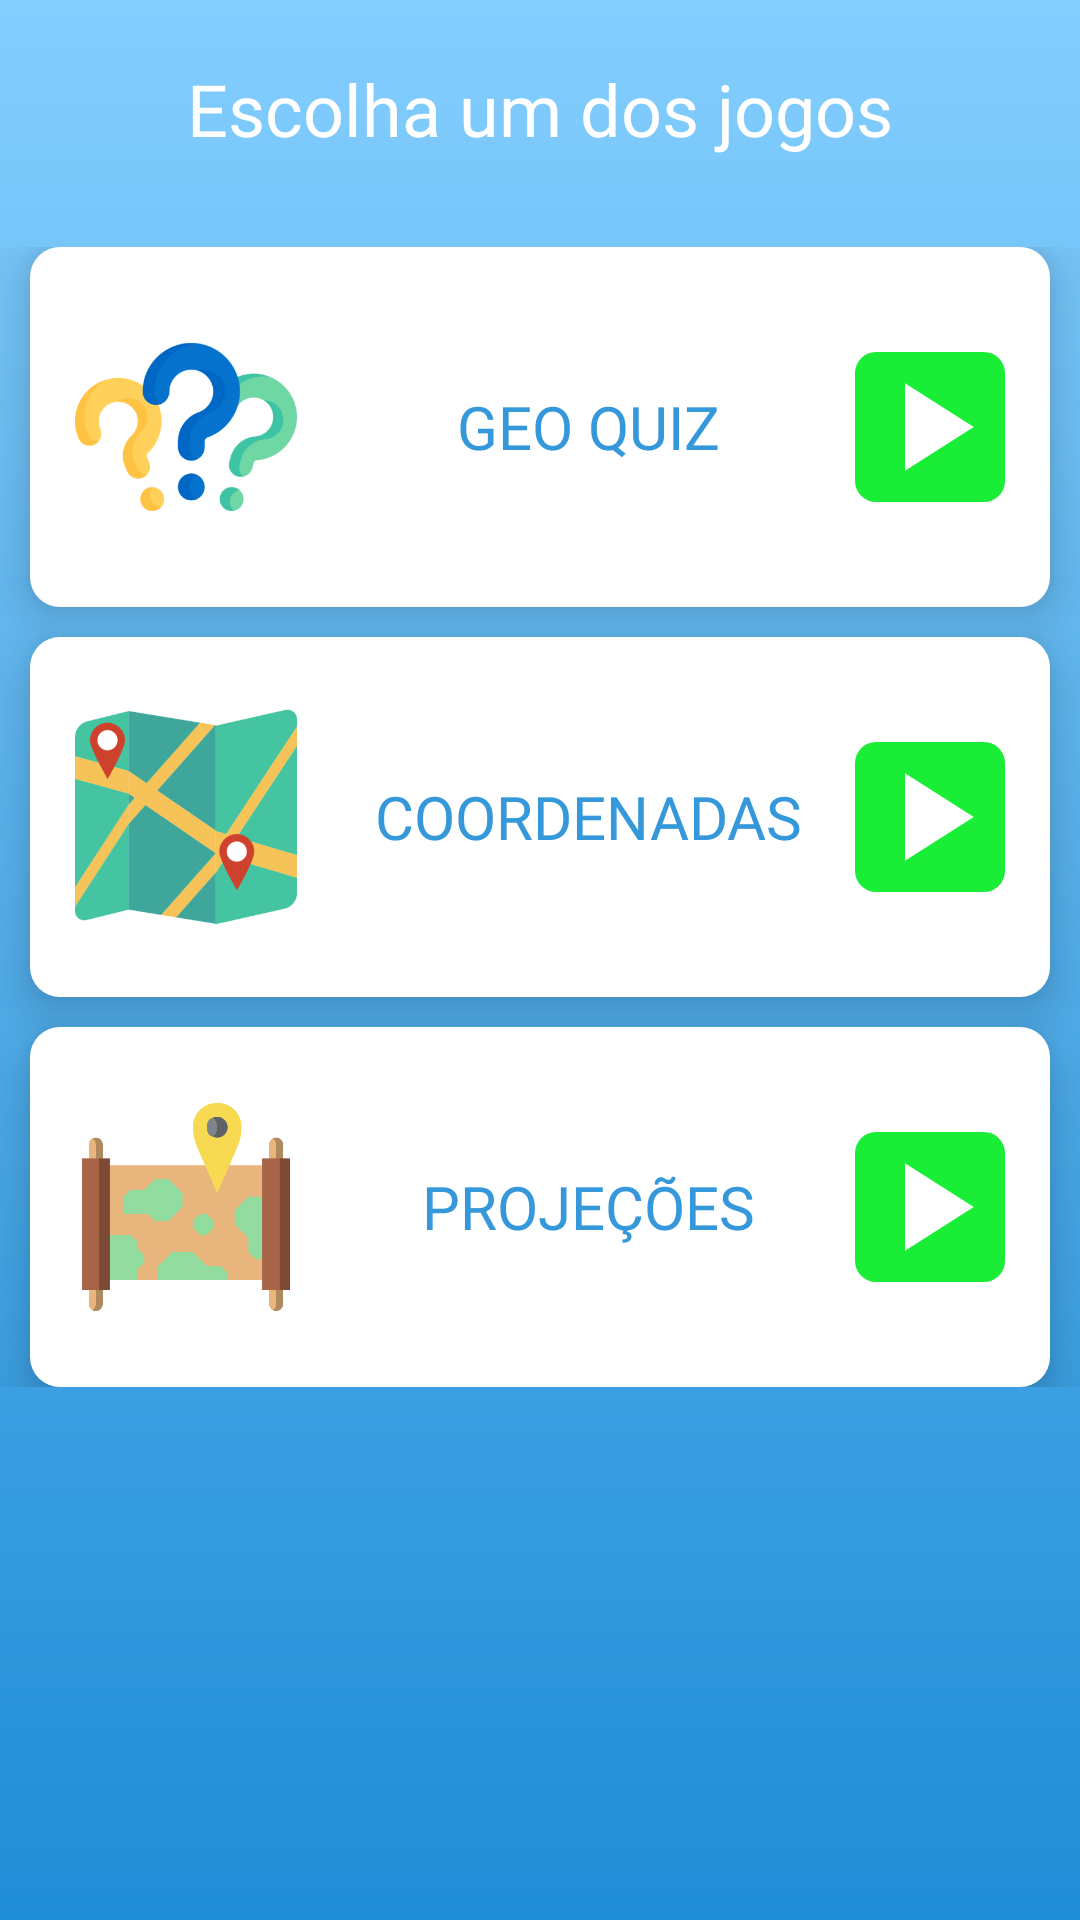

Write the Android layout XML for this screen, with the resource values it uses.
<!-- AndroidManifest.xml: application theme Theme.GeoSkillsPesquisa -->
<!-- res/layout/fragment_home.xml -->
<?xml version="1.0" encoding="utf-8"?>
<ScrollView xmlns:android="http://schemas.android.com/apk/res/android"
    xmlns:app="http://schemas.android.com/apk/res-auto"
    xmlns:tools="http://schemas.android.com/tools"
    android:id="@+id/home_fragment"
    android:layout_width="match_parent"
    android:layout_height="match_parent"
    android:fitsSystemWindows="true"
    tools:context=".view.homeviewpager.HomeFragment">


    <LinearLayout

        android:layout_width="match_parent"
        android:layout_height="match_parent"
        android:gravity="center"
        android:orientation="vertical">

        <TextView
            android:id="@+id/textView"
            android:layout_width="match_parent"
            android:layout_height="wrap_content"
            android:layout_marginTop="20dp"
            android:fontFamily="@font/plumpfull"
            android:text="Escolha um dos jogos"
            android:textAlignment="center"
            android:textColor="@color/white"
            android:textSize="24sp"
            app:layout_constraintEnd_toEndOf="parent"
            app:layout_constraintHorizontal_bias="0.5"
            app:layout_constraintStart_toStartOf="parent"
            app:layout_constraintTop_toBottomOf="@+id/relativeLayout" />

        <LinearLayout
            android:id="@+id/linearLayout2"
            android:layout_width="match_parent"
            android:layout_height="0dp"
            android:layout_marginTop="30dp"
            android:layout_weight="1"
            android:gravity="center"
            android:orientation="vertical">

            <RelativeLayout
                android:id="@+id/quiz_game"
                android:layout_width="match_parent"
                android:layout_height="120dp"
                android:layout_marginHorizontal="10dp"
                android:background="@drawable/game_item_bg"
                android:elevation="10dp">

                <LinearLayout
                    android:layout_width="match_parent"
                    android:layout_height="wrap_content"
                    android:layout_centerInParent="true"
                    android:orientation="horizontal"
                    android:paddingHorizontal="15dp">

                    <ImageView
                        android:layout_width="wrap_content"
                        android:layout_height="74dp"
                        android:layout_gravity="center"
                        android:layout_marginEnd="8dp"
                        android:adjustViewBounds="true"
                        android:src="@drawable/game_quiz_image" />

                    <TextView
                        android:layout_width="wrap_content"
                        android:layout_height="wrap_content"
                        android:layout_gravity="center"
                        android:layout_weight="1"
                        android:fontFamily="@font/plumpfull"
                        android:text="Geo Quiz"
                        android:textAlignment="center"
                        android:textAllCaps="true"
                        android:textColor="@color/blue_dark"
                        android:textSize="20sp" />

                    <ImageButton
                        android:id="@+id/btn_play_quiz"
                        android:layout_width="50dp"
                        android:layout_height="50dp"
                        android:layout_gravity="center_vertical"
                        android:background="@drawable/bg_play_game_btn"
                        android:src="@drawable/ic_play" />
                </LinearLayout>

            </RelativeLayout>

            <RelativeLayout
                android:id="@+id/coordeinate_game"
                android:layout_width="match_parent"
                android:layout_height="120dp"
                android:layout_marginHorizontal="10dp"
                android:layout_marginTop="10dp"
                android:background="@drawable/game_item_bg"
                android:elevation="10dp">

                <LinearLayout
                    android:layout_width="match_parent"
                    android:layout_height="wrap_content"
                    android:layout_centerInParent="true"
                    android:orientation="horizontal"
                    android:paddingHorizontal="15dp">

                    <ImageView
                        android:layout_width="wrap_content"
                        android:layout_height="74dp"
                        android:layout_gravity="center"
                        android:layout_marginEnd="8dp"
                        android:adjustViewBounds="true"
                        android:src="@drawable/game_map_image" />

                    <TextView
                        android:layout_width="match_parent"
                        android:layout_height="wrap_content"
                        android:layout_gravity="center"
                        android:layout_weight="1"
                        android:fontFamily="@font/plumpfull"
                        android:text="Coordenadas"
                        android:textAlignment="center"
                        android:textAllCaps="true"
                        android:textColor="@color/blue_dark"
                        android:textSize="20sp" />

                    <ImageButton
                        android:id="@+id/btn_play_coordinates"
                        android:layout_width="50dp"
                        android:layout_height="50dp"
                        android:layout_gravity="center_vertical"
                        android:background="@drawable/bg_play_game_btn"
                        android:src="@drawable/ic_play" />
                </LinearLayout>

            </RelativeLayout>

            <RelativeLayout
                android:id="@+id/no_game"
                android:layout_width="match_parent"
                android:layout_height="120dp"
                android:layout_marginHorizontal="10dp"
                android:layout_marginTop="10dp"
                android:background="@drawable/game_item_bg"
                android:elevation="10dp">

                <LinearLayout
                    android:layout_width="match_parent"
                    android:layout_height="wrap_content"
                    android:layout_centerInParent="true"
                    android:orientation="horizontal"
                    android:paddingHorizontal="15dp">

                    <ImageView
                        android:layout_width="wrap_content"
                        android:layout_height="74dp"
                        android:layout_gravity="center"
                        android:layout_marginEnd="8dp"
                        android:adjustViewBounds="true"
                        android:src="@drawable/projection_ic" />

                    <TextView
                        android:layout_width="match_parent"
                        android:layout_height="wrap_content"
                        android:layout_gravity="center"
                        android:layout_weight="1"
                        android:fontFamily="@font/plumpfull"
                        android:text="Projeções"
                        android:textAlignment="center"
                        android:textAllCaps="true"
                        android:textColor="@color/blue_dark"
                        android:textSize="20sp" />

                    <ImageButton
                        android:id="@+id/projecoes"
                        android:layout_width="50dp"
                        android:layout_height="50dp"
                        android:layout_gravity="center_vertical"
                        android:background="@drawable/bg_play_game_btn"
                        android:src="@drawable/ic_play" />
                </LinearLayout>

            </RelativeLayout>


        </LinearLayout>


    </LinearLayout>

</ScrollView>
<!-- resources referenced by this layout -->
<resources>
  <color name="blue_dark">#3598DB</color>
  <color name="white">#FFFFFFFF</color>
  <!-- drawable bg_play_game_btn (drawable) -->
  <?xml version="1.0" encoding="utf-8"?>
  <shape xmlns:android="http://schemas.android.com/apk/res/android">
      <solid
          android:color="#19ED36"/>
      <corners
          android:radius="7dp"/>
  </shape>
  <!-- drawable game_item_bg (drawable) -->
  <?xml version="1.0" encoding="utf-8"?>
  <shape xmlns:android="http://schemas.android.com/apk/res/android">
      <solid
          android:color="@color/white"
          />
      <corners
          android:radius="10dp"/>
  
  </shape>
  <!-- drawable game_map_image: png bitmap (drawable, 34332 bytes) -->
  <!-- drawable game_quiz_image: png bitmap (drawable, 26072 bytes) -->
  <!-- drawable ic_play (drawable) -->
  <vector xmlns:android="http://schemas.android.com/apk/res/android"
      android:height="50dp" android:width="50dp" android:tint="#FFFFFF" android:viewportHeight="24" android:viewportWidth="24">
        
      <path android:fillColor="@android:color/white" android:pathData="M8,5v14l11,-7z"/>
      
  </vector>
  <!-- drawable projection_ic: png bitmap (drawable, 10185 bytes) -->
  <style name="Theme.GeoSkillsPesquisa" parent="Base.Theme.GeoSkillsPesquisa" />
  <style name="Base.Theme.GeoSkillsPesquisa" parent="Theme.Material3.DayNight.NoActionBar">
          <item name="android:windowBackground">@drawable/bg_gradiente_activity</item>
          <item name="android:navigationBarColor">#000</item>
          <item name="windowSplashScreenAnimatedIcon">@drawable/bg_transparent</item>
          <item name="statusBarBackground">@color/blue_dark</item>
          <item name="android:statusBarColor">@color/blue_dark</item>
      </style>
  <!-- drawable bg_gradiente_activity (drawable) -->
  <?xml version="1.0" encoding="utf-8"?>
  <shape xmlns:android="http://schemas.android.com/apk/res/android">
  
      <gradient
          android:type="linear"
          android:startColor="#84CEFF"
          android:endColor="#1F8DD6"
          android:angle="-90"
          />
  
  </shape>
</resources>
